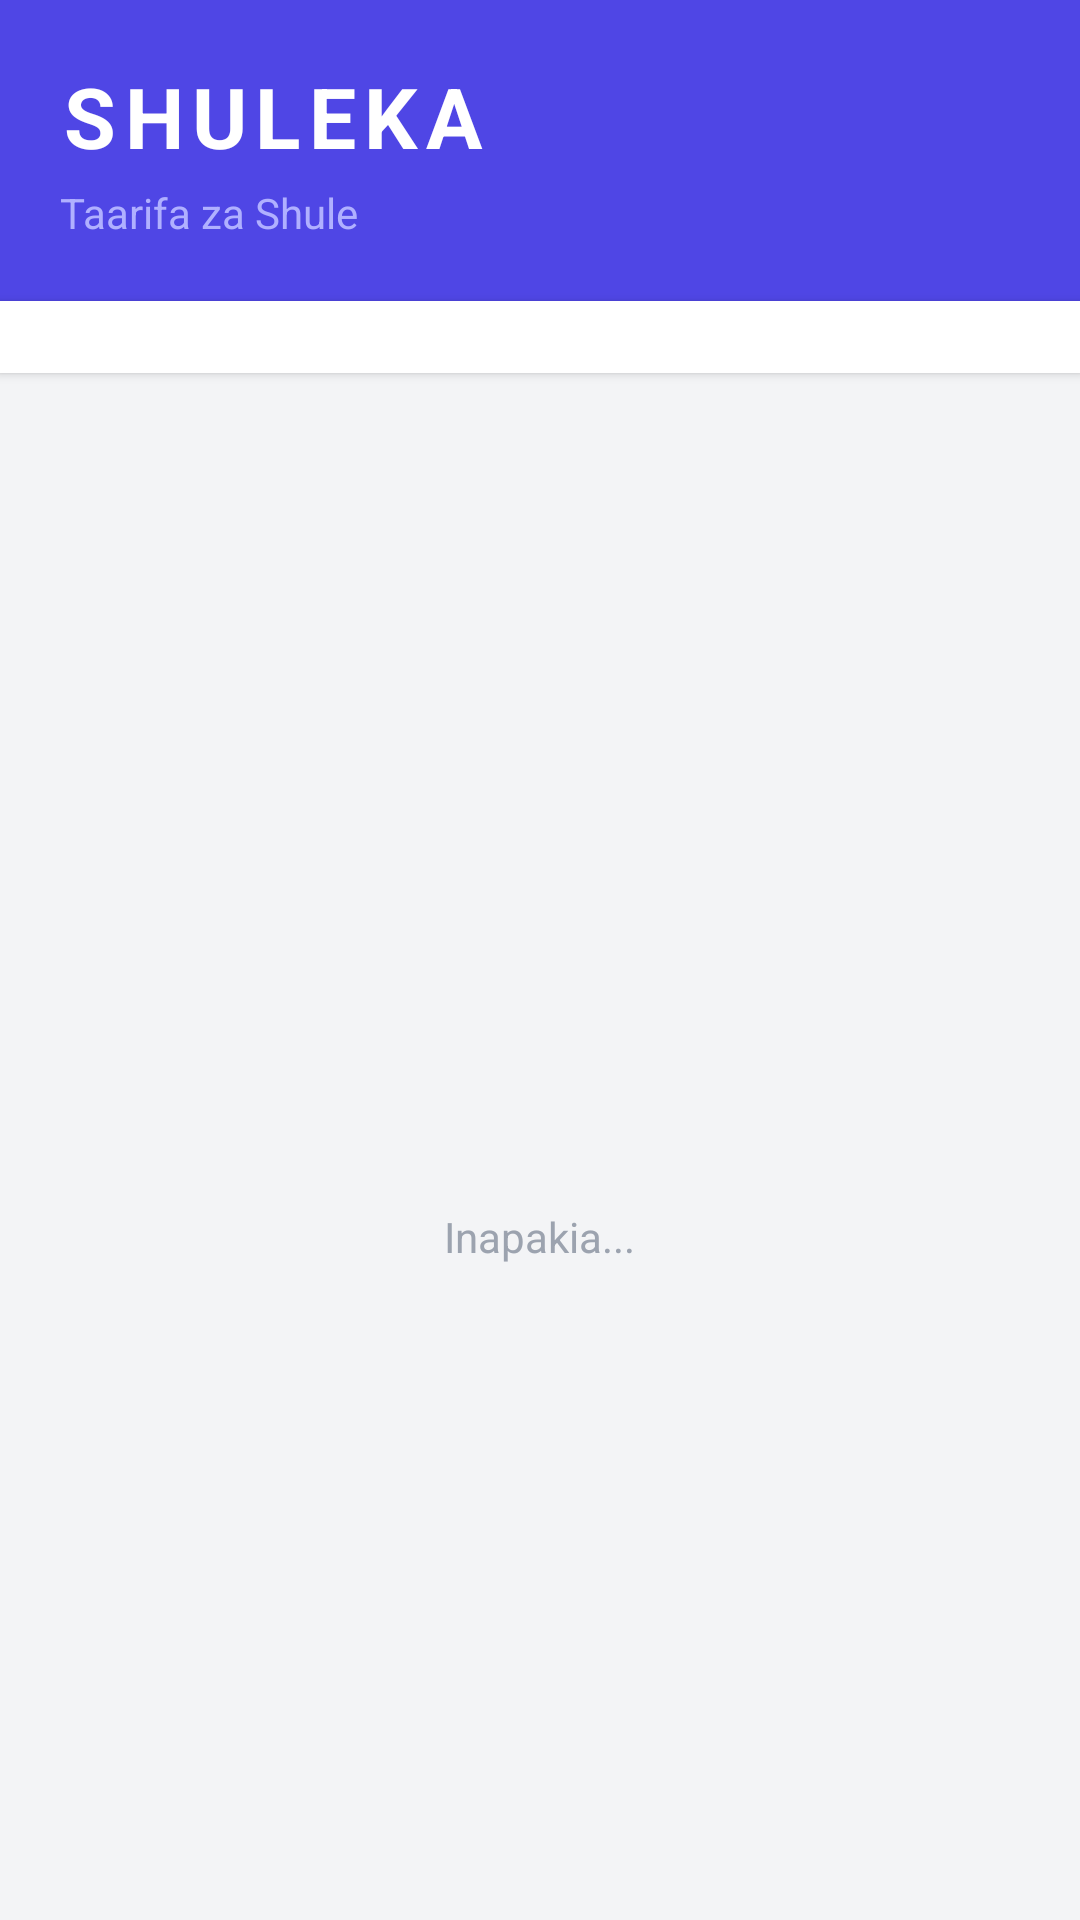

Android layout source for this screen:
<!-- AndroidManifest.xml: activity theme Theme.Shuleka -->
<!-- res/layout/activity_main.xml -->
<?xml version="1.0" encoding="utf-8"?>
<LinearLayout xmlns:android="http://schemas.android.com/apk/res/android"
    xmlns:app="http://schemas.android.com/apk/res-auto"
    android:layout_width="match_parent"
    android:layout_height="match_parent"
    android:orientation="vertical"
    android:background="@color/gray_light">

    
    <LinearLayout
        android:layout_width="match_parent"
        android:layout_height="wrap_content"
        android:orientation="vertical"
        android:background="@color/primary"
        android:padding="20dp"
        android:paddingTop="40dp">

        <TextView
            android:layout_width="wrap_content"
            android:layout_height="wrap_content"
            android:text="SHULEKA"
            android:textColor="@color/white"
            android:textSize="28sp"
            android:textStyle="bold"
            android:letterSpacing="0.1" />

        <TextView
            android:layout_width="wrap_content"
            android:layout_height="wrap_content"
            android:text="Taarifa za Shule"
            android:textColor="#B0B0FF"
            android:textSize="14sp"
            android:layout_marginTop="4dp" />
    </LinearLayout>

    
    <HorizontalScrollView
        android:layout_width="match_parent"
        android:layout_height="wrap_content"
        android:scrollbars="none"
        android:background="@color/white"
        android:elevation="2dp">

        <LinearLayout
            android:id="@+id/tabContainer"
            android:layout_width="wrap_content"
            android:layout_height="wrap_content"
            android:orientation="horizontal"
            android:padding="12dp" />
    </HorizontalScrollView>

    
    <FrameLayout
        android:id="@+id/loadingContainer"
        android:layout_width="match_parent"
        android:layout_height="match_parent"
        android:visibility="visible">

        <LinearLayout
            android:layout_width="wrap_content"
            android:layout_height="wrap_content"
            android:layout_gravity="center"
            android:orientation="vertical"
            android:gravity="center">

            <ProgressBar
                android:layout_width="48dp"
                android:layout_height="48dp"
                android:indeterminateTint="@color/primary" />

            <TextView
                android:layout_width="wrap_content"
                android:layout_height="wrap_content"
                android:text="Inapakia..."
                android:textColor="@color/gray"
                android:textSize="14sp"
                android:layout_marginTop="12dp" />
        </LinearLayout>
    </FrameLayout>

    
    <LinearLayout
        android:id="@+id/emptyContainer"
        android:layout_width="match_parent"
        android:layout_height="match_parent"
        android:orientation="vertical"
        android:gravity="center"
        android:visibility="gone"
        android:padding="32dp">

        <TextView
            android:layout_width="wrap_content"
            android:layout_height="wrap_content"
            android:text="📋"
            android:textSize="48sp" />

        <TextView
            android:id="@+id/emptyText"
            android:layout_width="wrap_content"
            android:layout_height="wrap_content"
            android:text="Hakuna taarifa bado"
            android:textColor="@color/gray_dark"
            android:textSize="16sp"
            android:textStyle="bold"
            android:layout_marginTop="12dp" />

        <TextView
            android:layout_width="wrap_content"
            android:layout_height="wrap_content"
            android:text="Subiri mwalimu aweka taarifa"
            android:textColor="@color/gray"
            android:textSize="14sp"
            android:layout_marginTop="4dp" />
    </LinearLayout>

    
    <androidx.swiperefreshlayout.widget.SwipeRefreshLayout
        android:id="@+id/swipeRefresh"
        android:layout_width="match_parent"
        android:layout_height="match_parent"
        android:visibility="gone">

        <androidx.recyclerview.widget.RecyclerView
            android:id="@+id/postList"
            android:layout_width="match_parent"
            android:layout_height="match_parent"
            android:clipToPadding="false"
            android:padding="12dp"
            android:scrollbars="vertical" />
    </androidx.swiperefreshlayout.widget.SwipeRefreshLayout>

    
    <LinearLayout
        android:id="@+id/errorContainer"
        android:layout_width="match_parent"
        android:layout_height="match_parent"
        android:orientation="vertical"
        android:gravity="center"
        android:visibility="gone"
        android:padding="32dp">

        <TextView
            android:layout_width="wrap_content"
            android:layout_height="wrap_content"
            android:text="⚠️"
            android:textSize="48sp" />

        <TextView
            android:id="@+id/errorText"
            android:layout_width="wrap_content"
            android:layout_height="wrap_content"
            android:text="Hitilafu imetokea"
            android:textColor="@color/gray_dark"
            android:textSize="16sp"
            android:textStyle="bold"
            android:layout_marginTop="12dp" />

        <TextView
            android:id="@+id/errorDetail"
            android:layout_width="wrap_content"
            android:layout_height="wrap_content"
            android:text="Gusa kujaribu tena"
            android:textColor="@color/gray"
            android:textSize="14sp"
            android:layout_marginTop="4dp" />

        <Button
            android:id="@+id/retryButton"
            style="@style/Widget.MaterialComponents.Button.OutlinedButton"
            android:layout_width="wrap_content"
            android:layout_height="wrap_content"
            android:text="Jaribu Tena"
            android:layout_marginTop="16dp"
            android:textColor="@color/primary"
            app:strokeColor="@color/primary" />
    </LinearLayout>

</LinearLayout>
<!-- resources referenced by this layout -->
<resources>
  <color name="gray">#9CA3AF</color>
  <color name="gray_dark">#6B7280</color>
  <color name="gray_light">#F3F4F6</color>
  <color name="primary">#4F46E5</color>
  <color name="white">#FFFFFF</color>
  <style name="Theme.Shuleka" parent="android:Theme.Material.Light.NoActionBar">
          <item name="android:statusBarColor">#4F46E5</item>
          <item name="android:navigationBarColor">#4F46E5</item>
      </style>
</resources>
